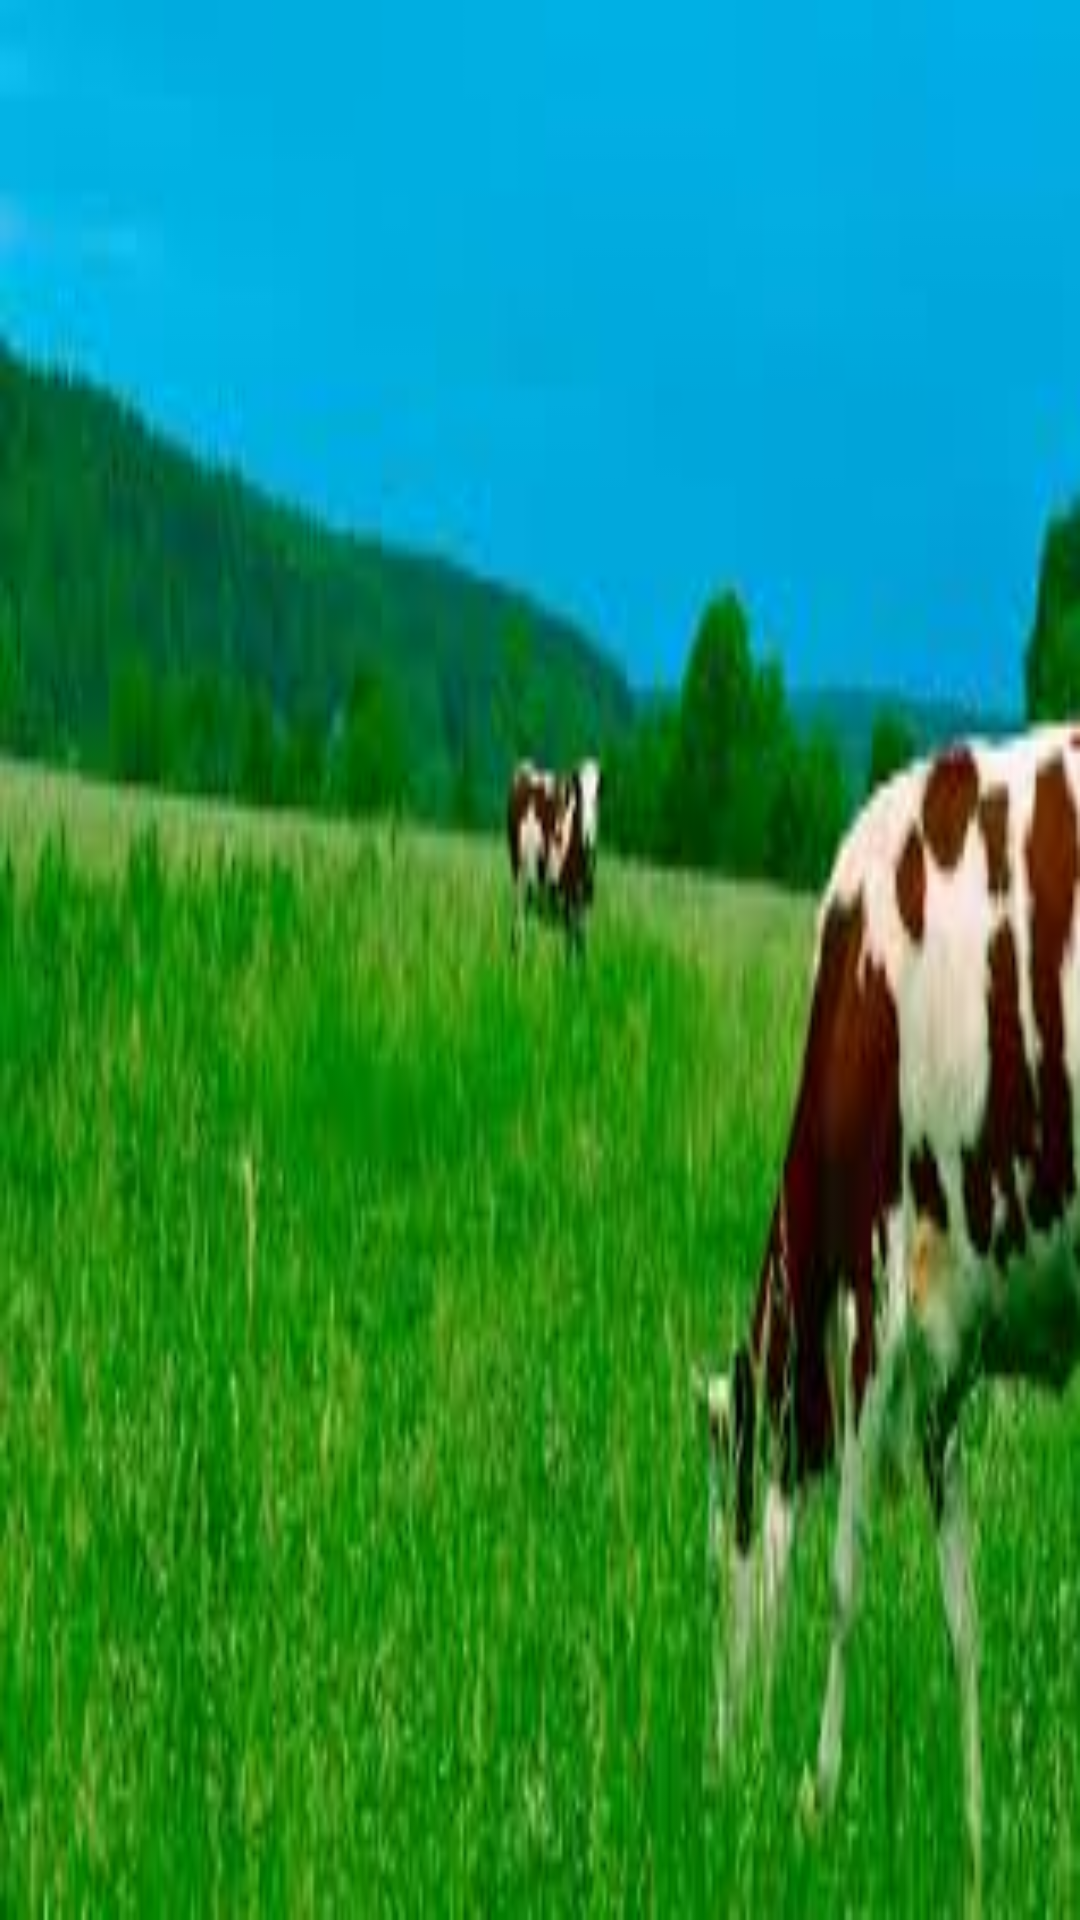

Write the Android layout XML for this screen, with the resource values it uses.
<!-- AndroidManifest.xml: application theme AppTheme.NoActionBar -->
<!-- res/layout/header.xml -->
<?xml version="1.0" encoding="utf-8"?>

<LinearLayout
    xmlns:android="http://schemas.android.com/apk/res/android"
    android:layout_width="match_parent"
    android:layout_height="160dp"
    android:background="@drawable/cow"
    android:gravity="center"
    android:padding="16dp"
    android:theme="@style/ThemeOverlay.AppCompat.Dark"
   >

</LinearLayout>
<!-- resources referenced by this layout -->
<resources>
  <!-- drawable cow: png bitmap (drawable, 82506 bytes) -->
  <style name="AppTheme.NoActionBar">
          <item name="windowActionBar">false</item>
          <item name="windowNoTitle">true</item>
      </style>
</resources>
